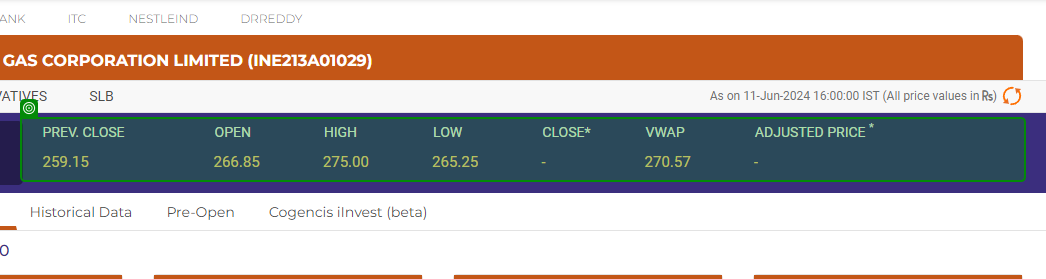
Task: This workflow automates fetching stock data from NSE India, processing it for analysis, and creating detailed reports. It's scheduled to run daily, with error notifications sent automatically, ensuring smooth operation and reporting.

Workflow: SPM_ExtractDetailsAndCalculations

Step 1: check the aside in window 'Oil & Natural Gas Corporation Limited Share Price Today, Stock Price, Live NSE News, Quotes, Tips - NSE India' (chrome.exe)

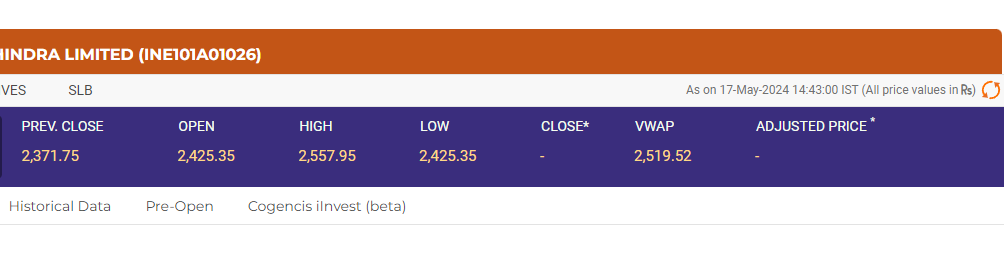
Step 2: get-text from the table in window '* Share Price Today, Stock Price, Live NSE News, Quotes, Tips - NSE India' (chrome.exe)
